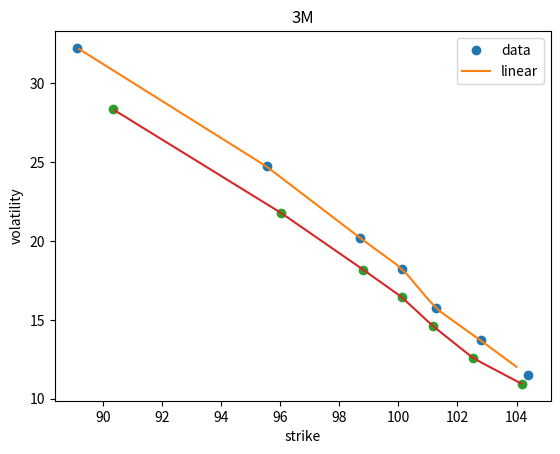

Write Python code to recreate this figure.
# -*- coding: utf-8 -*-
"""
Created on Wed Feb 17 20:46:30 2021
Email:[email redacted]
[redacted]
"""
import pandas as pd
import numpy as np
from scipy.stats import norm
from scipy import optimize
from scipy.optimize import fsolve
import math
from scipy.interpolate import interp1d
import matplotlib.pyplot as plt

'''A = np.array([[1,2],[3,4]])
B=np.array([1,2])
X = np.linalg.inv(A).dot(B)
print(X)
'''
df1=pd.DataFrame(np.array([[32.25,28.36],[24.73,21.78],
                           [20.21,18.18],[18.24,16.45],
                           [15.74,14.62],[13.70,12.56],
                           [11.48,10.94]]),columns=[1,2])
delta = [10/100,25/100,40/100,50/100,40/100,25/100,10/100]
put_call = ['p','p','p','c','c','c','c']
df1["put_call"]=put_call
df1['delta']=delta
def a():
    '''
    add strike column
    '''
    
    one_strike=[]
    three_strike=[]
    for i in range(len(df1)):
        '''
        find strike
        '''
        if (df1.iloc[i,2]=="p"):
            delta = -df1.iloc[i,3]
            nd1=delta + 1
            d1=norm.ppf(nd1)
            sigma=df1.iloc[i,0]/100
            def f(x):
                #return (3*x-1)
                return (d1-(math.log(100/x)+(1/12)*(0+(sigma**2)/2))/(sigma*math.sqrt(1/12)))
            root=fsolve(f, 100)
            #k=100/math.exp(d1*sigma*math.sqrt(1/12)-(1/12)*sigma*sigma/2)
            #print(nd1,d1,sigma,k)
            one_strike.append(root)
        else:
            delta = df1.iloc[i,3]
            nd1=delta
            d1=norm.ppf(nd1)
            sigma=df1.iloc[i,0]/100
            def f(x):
                #return (3*x-1)
                return (d1-(math.log(100/x)+(1/12)*(0+(sigma**2)/2))/(sigma*math.sqrt(1/12)))
            root=fsolve(f, 100)
            #k=100/math.exp(d1*sigma*math.sqrt(1/12)-(1/12)*sigma*sigma/2)
            #print(nd1,d1,sigma,k)
            one_strike.append(root)
    for i in range(len(df1)):
        '''
        find strike
        '''
        if (df1.iloc[i,2]=="p"):
            delta = -df1.iloc[i,3]
            nd1=delta + 1
            d1=norm.ppf(nd1)
            sigma=df1.iloc[i,1]/100
            def f(x):
                #return (3*x-1)
                return (d1-(math.log(100/x)+(1/12)*(0+(sigma**2)/2))/(sigma*math.sqrt(1/12)))
            root=fsolve(f, 100)
            #k=100/math.exp(d1*sigma*math.sqrt(1/12)-(1/12)*sigma*sigma/2)
            #print(nd1,d1,sigma,k)
            three_strike.append(root)
        else:
            delta = df1.iloc[i,3]
            nd1=delta
            d1=norm.ppf(nd1)
            sigma=df1.iloc[i,1]/100
            def f(x):
                #return (3*x-1)
                return (d1-(math.log(100/x)+(1/12)*(0+(sigma**2)/2))/(sigma*math.sqrt(1/12)))
            root=fsolve(f, 100)
            #k=100/math.exp(d1*sigma*math.sqrt(1/12)-(1/12)*sigma*sigma/2)
            #print(nd1,d1,sigma,k)
            three_strike.append(root)
        
    df1['three_strike']=three_strike
    df1['one_strike']=one_strike
    print (df1)
    return
def b():
    x = df1.iloc[:,5].to_numpy()
    y = df1.iloc[:,0].to_numpy()
    f = interp1d(x, y)
    print(type(x),y)
    xnew = np.linspace(89.2, 104, num=41, endpoint=True)
    plt.plot(x, y, 'o', xnew, f(xnew), '-')
    plt.legend(['data', 'linear'], loc='best')
    plt.title('1M')
    plt.xlabel('strike')
    plt.ylabel('volatility')
    plt.show()
def b3():
    x = df1.iloc[:,4].to_numpy()
    y = df1.iloc[:,1].to_numpy()
    f = interp1d(x, y)
    print(type(x),y)
    xnew = np.linspace(90.4, 104.17, num=41, endpoint=True)
    plt.plot(x, y, 'o', xnew, f(xnew), '-')
    plt.legend(['data', 'linear'], loc='best')
    plt.title('3M')
    plt.xlabel('strike')
    plt.ylabel('volatility')
    plt.show()
    
def call(S, K, T, r, sigma):
    
    #S: spot price
    #K: strike price
    #T: time to maturity
    #r: interest rate
    #sigma: volatility of underlying asset
    
    d1 = (np.log(S / K) + (r + 0.5 * sigma ** 2) * T) / (sigma * np.sqrt(T))
    d2 = (np.log(S / K) + (r - 0.5 * sigma ** 2) * T) / (sigma * np.sqrt(T))
    
    call = (S * si.norm.cdf(d1, 0.0, 1.0) - K * np.exp(-r * T) * si.norm.cdf(d2, 0.0, 1.0))
    
    return call
def c():
    k=list(range(1, 150))
    phi = (call()-call()*2+call())/(0.1)**2

a()
b()
b3()
#print(df1)